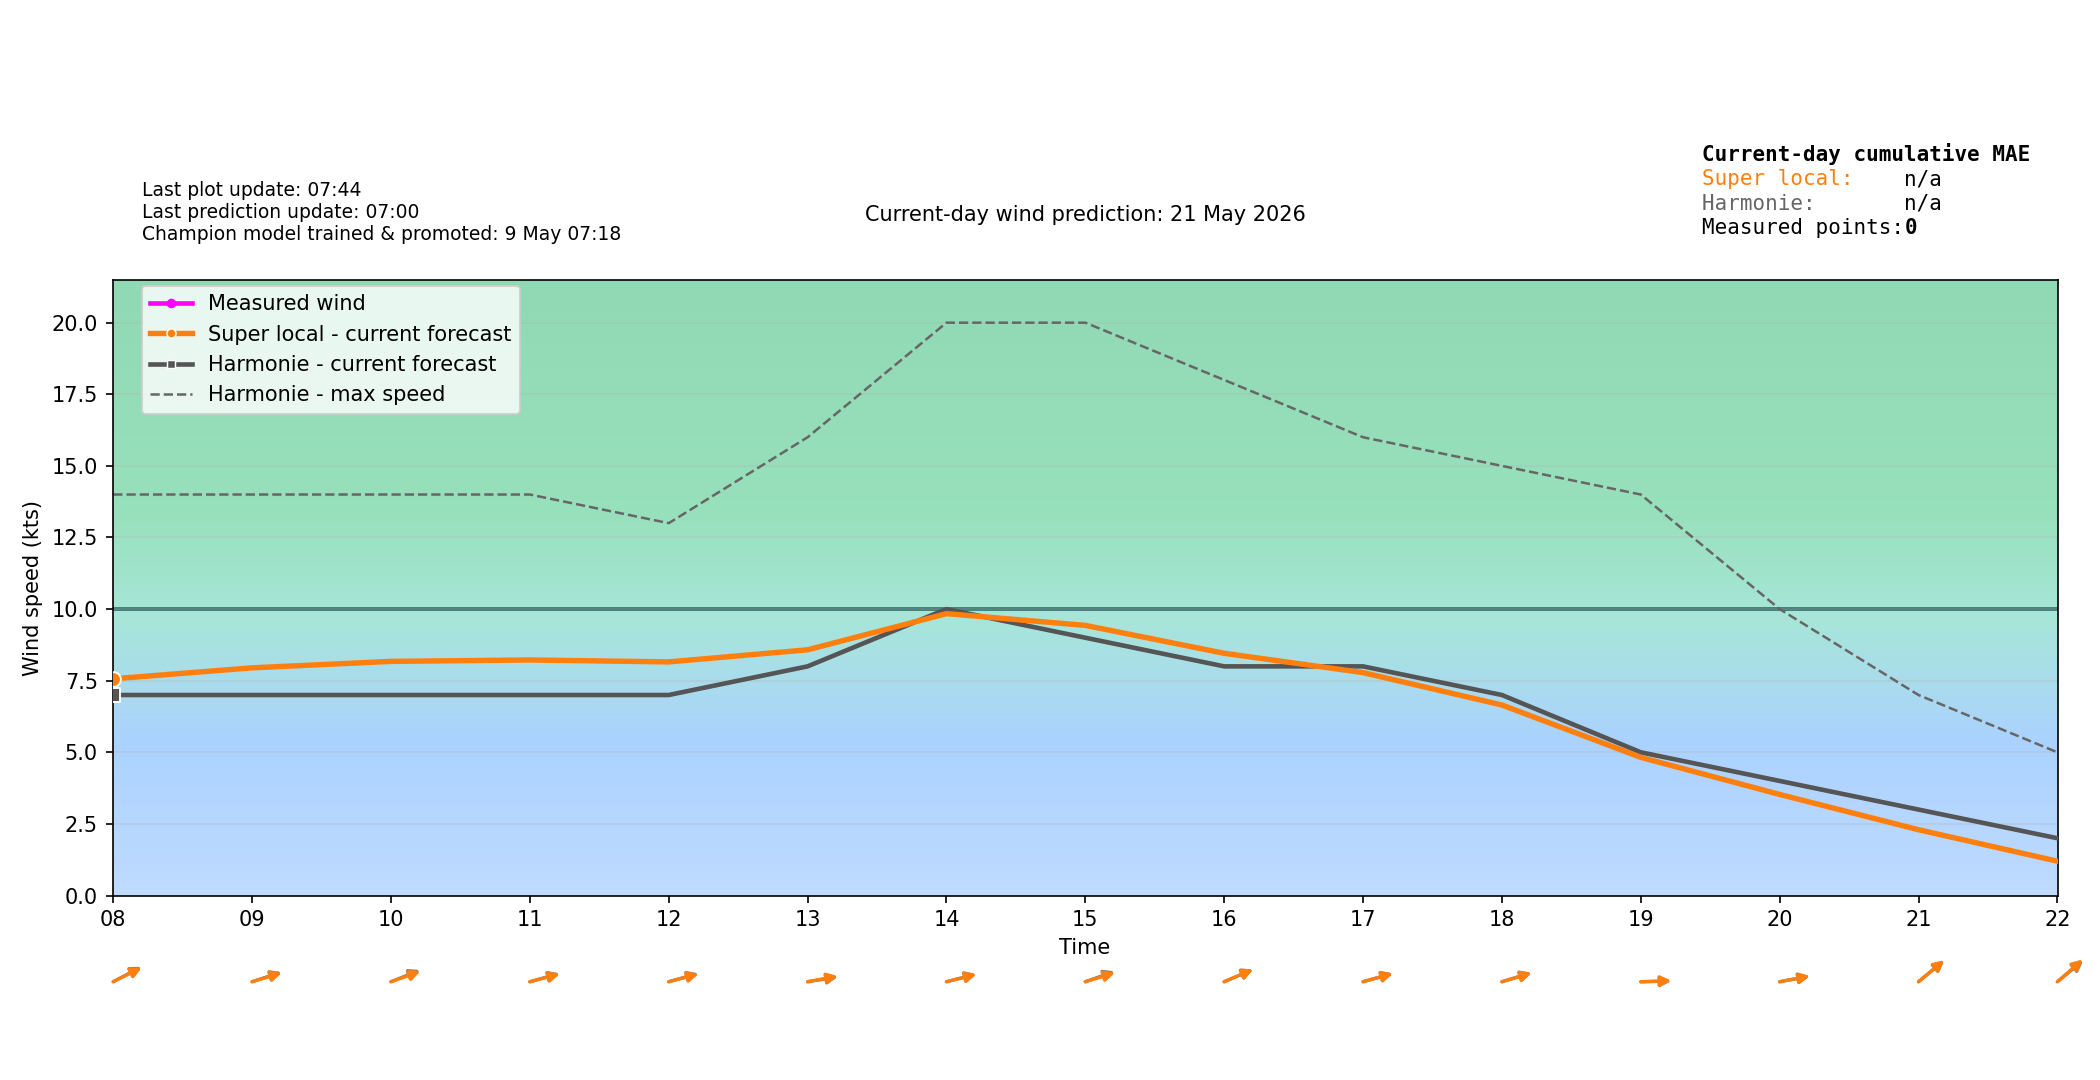

Values plotted in this chart, from the file beside it:
time_local, forecast_wind_speed, forecast_wind_min, forecast_wind_max, forecast_wind_dir_deg, actual_wind_speed, actual_wind_dir_deg, lstm_pred_wind_speed_full, lstm_pred_wind_dir_deg_full, lstm_pred_wind_speed, lstm_pred_wind_dir_deg, is_future, hour_local, minute_local
2026-05-21T00:00:00+0200, 9.0, 9.0, 21.0, 231.0, , , , 232.1, , , False, 00, 0
2026-05-21T00:06:00+0200, 9.2, 9.2, 20.8, 231.2, 10.0, 213.0, , 232.3, , , False, 00, 6
2026-05-21T00:12:00+0200, 9.4, 9.4, 20.6, 231.4, 10.0, 213.0, , 232.5, , , False, 00, 12
2026-05-21T00:18:00+0200, 9.6, 9.6, 20.4, 231.6, 10.0, 213.0, , 232.7, , , False, 00, 18
2026-05-21T00:24:00+0200, 9.8, 9.8, 20.2, 231.8, 9.0, 216.0, , 232.8, , , False, 00, 24
2026-05-21T00:30:00+0200, 10.0, 10.0, 20.0, 232.0, 10.0, 217.0, , 233, , , False, 00, 30
2026-05-21T00:36:00+0200, 10.2, 10.2, 19.8, 232.2, 9.0, 214.0, , 233.2, , , False, 00, 36
2026-05-21T00:42:00+0200, 10.4, 10.4, 19.6, 232.4, 9.0, 211.0, , 233.4, , , False, 00, 42
2026-05-21T00:48:00+0200, 10.6, 10.6, 19.4, 232.6, 8.0, 220.0, , 233.6, , , False, 00, 48
2026-05-21T00:54:00+0200, 10.8, 10.8, 19.2, 232.8, 12.0, 206.0, , 233.8, , , False, 00, 54
2026-05-21T01:00:00+0200, 11.0, 11.0, 19.0, 233.0, 10.0, 213.0, 9.824, 233.9, , , False, 01, 0
2026-05-21T01:06:00+0200, 10.9, 10.9, 19.0, 233.4, 10.0, 211.0, 9.768, 234.4, , , False, 01, 6
2026-05-21T01:12:00+0200, 10.8, 10.8, 19.0, 233.8, 9.0, 218.0, 9.711, 234.9, , , False, 01, 12
2026-05-21T01:18:00+0200, 10.7, 10.7, 19.0, 234.2, 11.0, 223.0, 9.654, 235.4, , , False, 01, 18
2026-05-21T01:24:00+0200, 10.6, 10.6, 19.0, 234.6, 11.0, 213.0, 9.597, 235.9, , , False, 01, 24
2026-05-21T01:30:00+0200, 10.5, 10.5, 19.0, 235.0, 11.0, 211.0, 9.541, 236.4, , , False, 01, 30
2026-05-21T01:36:00+0200, 10.4, 10.4, 19.0, 235.4, 11.0, 216.0, 9.484, 236.8, , , False, 01, 36
2026-05-21T01:42:00+0200, 10.3, 10.3, 19.0, 235.8, 8.0, 216.0, 9.427, 237.3, , , False, 01, 42
2026-05-21T01:48:00+0200, 10.2, 10.2, 19.0, 236.2, 10.0, 216.0, 9.37, 237.8, , , False, 01, 48
2026-05-21T01:54:00+0200, 10.1, 10.1, 19.0, 236.6, 11.0, 220.0, 9.314, 238.3, , , False, 01, 54
2026-05-21T02:00:00+0200, 10.0, 10.0, 19.0, 237.0, 8.0, 215.0, 9.257, 238.8, , , False, 02, 0
2026-05-21T02:06:00+0200, 10.0, 10.0, 18.9, 237.4, 10.0, 217.0, 9.278, 239.1, , , False, 02, 6
2026-05-21T02:12:00+0200, 10.0, 10.0, 18.8, 237.8, 10.0, 219.0, 9.3, 239.4, , , False, 02, 12
2026-05-21T02:18:00+0200, 10.0, 10.0, 18.7, 238.2, 10.0, 217.0, 9.321, 239.7, , , False, 02, 18
2026-05-21T02:24:00+0200, 10.0, 10.0, 18.6, 238.6, 10.0, 225.0, 9.342, 240, , , False, 02, 24
2026-05-21T02:30:00+0200, 10.0, 10.0, 18.5, 239.0, 10.0, 232.0, 9.364, 240.3, , , False, 02, 30
2026-05-21T02:36:00+0200, 10.0, 10.0, 18.4, 239.4, 10.0, 234.0, 9.385, 240.7, , , False, 02, 36
2026-05-21T02:42:00+0200, 10.0, 10.0, 18.3, 239.8, 9.0, 223.0, 9.406, 241, , , False, 02, 42
2026-05-21T02:48:00+0200, 10.0, 10.0, 18.2, 240.2, 11.0, 234.0, 9.428, 241.3, , , False, 02, 48
2026-05-21T02:54:00+0200, 10.0, 10.0, 18.1, 240.6, 11.0, 223.0, 9.449, 241.6, , , False, 02, 54
2026-05-21T03:00:00+0200, 10.0, 10.0, 18.0, 241.0, 10.0, 231.0, 9.47, 241.9, , , False, 03, 0
2026-05-21T03:06:00+0200, 9.8, 9.8, 17.9, 241.5, 9.0, 229.0, 9.302, 242.4, , , False, 03, 6
2026-05-21T03:12:00+0200, 9.6, 9.6, 17.8, 242, 8.0, 226.0, 9.134, 242.9, , , False, 03, 12
2026-05-21T03:18:00+0200, 9.4, 9.4, 17.7, 242.5, 9.0, 220.0, 8.966, 243.3, , , False, 03, 18
2026-05-21T03:24:00+0200, 9.2, 9.2, 17.6, 243, 10.0, 218.0, 8.798, 243.8, , , False, 03, 24
2026-05-21T03:30:00+0200, 9.0, 9.0, 17.5, 243.5, 8.0, 229.0, 8.63, 244.3, , , False, 03, 30
2026-05-21T03:36:00+0200, 8.8, 8.8, 17.4, 244, 8.0, 220.0, 8.462, 244.7, , , False, 03, 36
2026-05-21T03:42:00+0200, 8.6, 8.6, 17.3, 244.5, 8.0, 216.0, 8.294, 245.2, , , False, 03, 42
2026-05-21T03:48:00+0200, 8.4, 8.4, 17.2, 245, 8.0, 217.0, 8.126, 245.7, , , False, 03, 48
2026-05-21T03:54:00+0200, 8.2, 8.2, 17.1, 245.5, 8.0, 223.0, 7.958, 246.2, , , False, 03, 54
2026-05-21T04:00:00+0200, 8.0, 8.0, 17.0, 246.0, 7.0, 222.0, 7.79, 246.6, , , False, 04, 0
2026-05-21T04:06:00+0200, 8.0, 8.0, 16.8, 245.1, 7.0, 225.0, 7.699, 245.6, , , False, 04, 6
2026-05-21T04:12:00+0200, 8.0, 8.0, 16.6, 244.2, 7.0, 219.0, 7.608, 244.5, , , False, 04, 12
2026-05-21T04:18:00+0200, 8.0, 8.0, 16.4, 243.3, 8.0, 224.0, 7.517, 243.4, , , False, 04, 18
2026-05-21T04:24:00+0200, 8.0, 8.0, 16.2, 242.4, 8.0, 218.0, 7.426, 242.3, , , False, 04, 24
2026-05-21T04:30:00+0200, 8.0, 8.0, 16.0, 241.5, 7.0, 222.0, 7.334, 241.2, , , False, 04, 30
2026-05-21T04:36:00+0200, 8.0, 8.0, 15.8, 240.6, 7.0, 222.0, 7.243, 240.1, , , False, 04, 36
2026-05-21T04:42:00+0200, 8.0, 8.0, 15.6, 239.7, 6.0, 215.0, 7.152, 239.1, , , False, 04, 42
2026-05-21T04:48:00+0200, 8.0, 8.0, 15.4, 238.8, 6.0, 219.0, 7.061, 238, , , False, 04, 48
2026-05-21T04:54:00+0200, 8.0, 8.0, 15.2, 237.9, 6.0, 218.0, 6.97, 236.9, , , False, 04, 54
2026-05-21T05:00:00+0200, 8.0, 8.0, 15.0, 237.0, 6.0, 224.0, 6.879, 235.8, , , False, 05, 0
2026-05-21T05:06:00+0200, 7.9, 7.9, 14.9, 237.8, 7.0, 218.0, 6.851, 236.8, , , False, 05, 6
2026-05-21T05:12:00+0200, 7.8, 7.8, 14.8, 238.6, 6.0, 211.0, 6.824, 237.7, , , False, 05, 12
2026-05-21T05:18:00+0200, 7.7, 7.7, 14.7, 239.4, 7.0, 215.0, 6.797, 238.7, , , False, 05, 18
2026-05-21T05:24:00+0200, 7.6, 7.6, 14.6, 240.2, 7.0, 217.0, 6.77, 239.6, , , False, 05, 24
2026-05-21T05:30:00+0200, 7.5, 7.5, 14.5, 241.0, 6.0, 219.0, 6.742, 240.6, , , False, 05, 30
2026-05-21T05:36:00+0200, 7.4, 7.4, 14.4, 241.8, 7.0, 222.0, 6.715, 241.5, , , False, 05, 36
2026-05-21T05:42:00+0200, 7.3, 7.3, 14.3, 242.6, 7.0, 215.0, 6.688, 242.5, , , False, 05, 42
2026-05-21T05:48:00+0200, 7.2, 7.2, 14.2, 243.4, 7.0, 222.0, 6.661, 243.4, , , False, 05, 48
2026-05-21T05:54:00+0200, 7.1, 7.1, 14.1, 244.2, 7.0, 220.0, 6.633, 244.4, , , False, 05, 54
... 180 more rows
